Labelled photos from "images", an image-classification folder in revelationnow/CarND-Capstone. The possible labels are: green light, red light, yellow light.

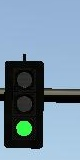
Label: green light

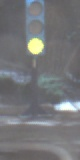
Label: yellow light

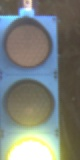
Label: yellow light

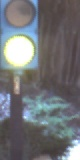
Label: yellow light

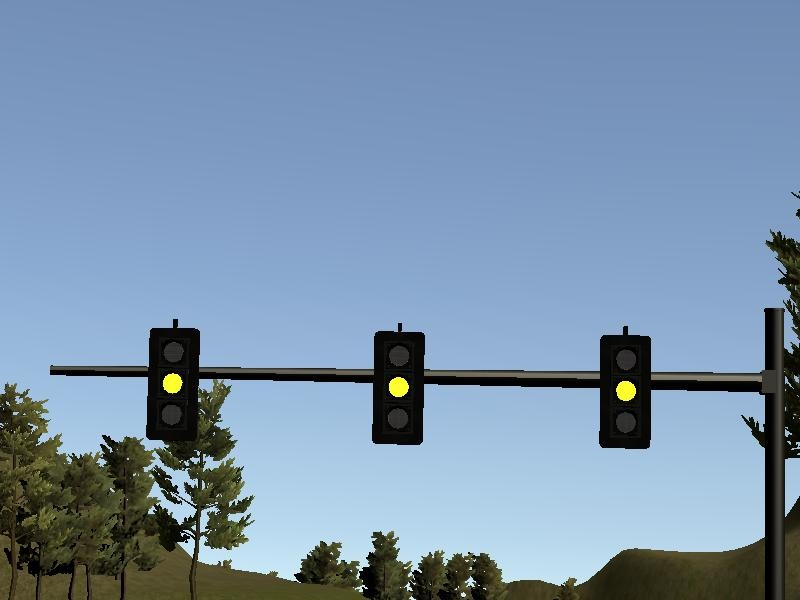
Label: yellow light

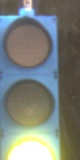
Label: yellow light
